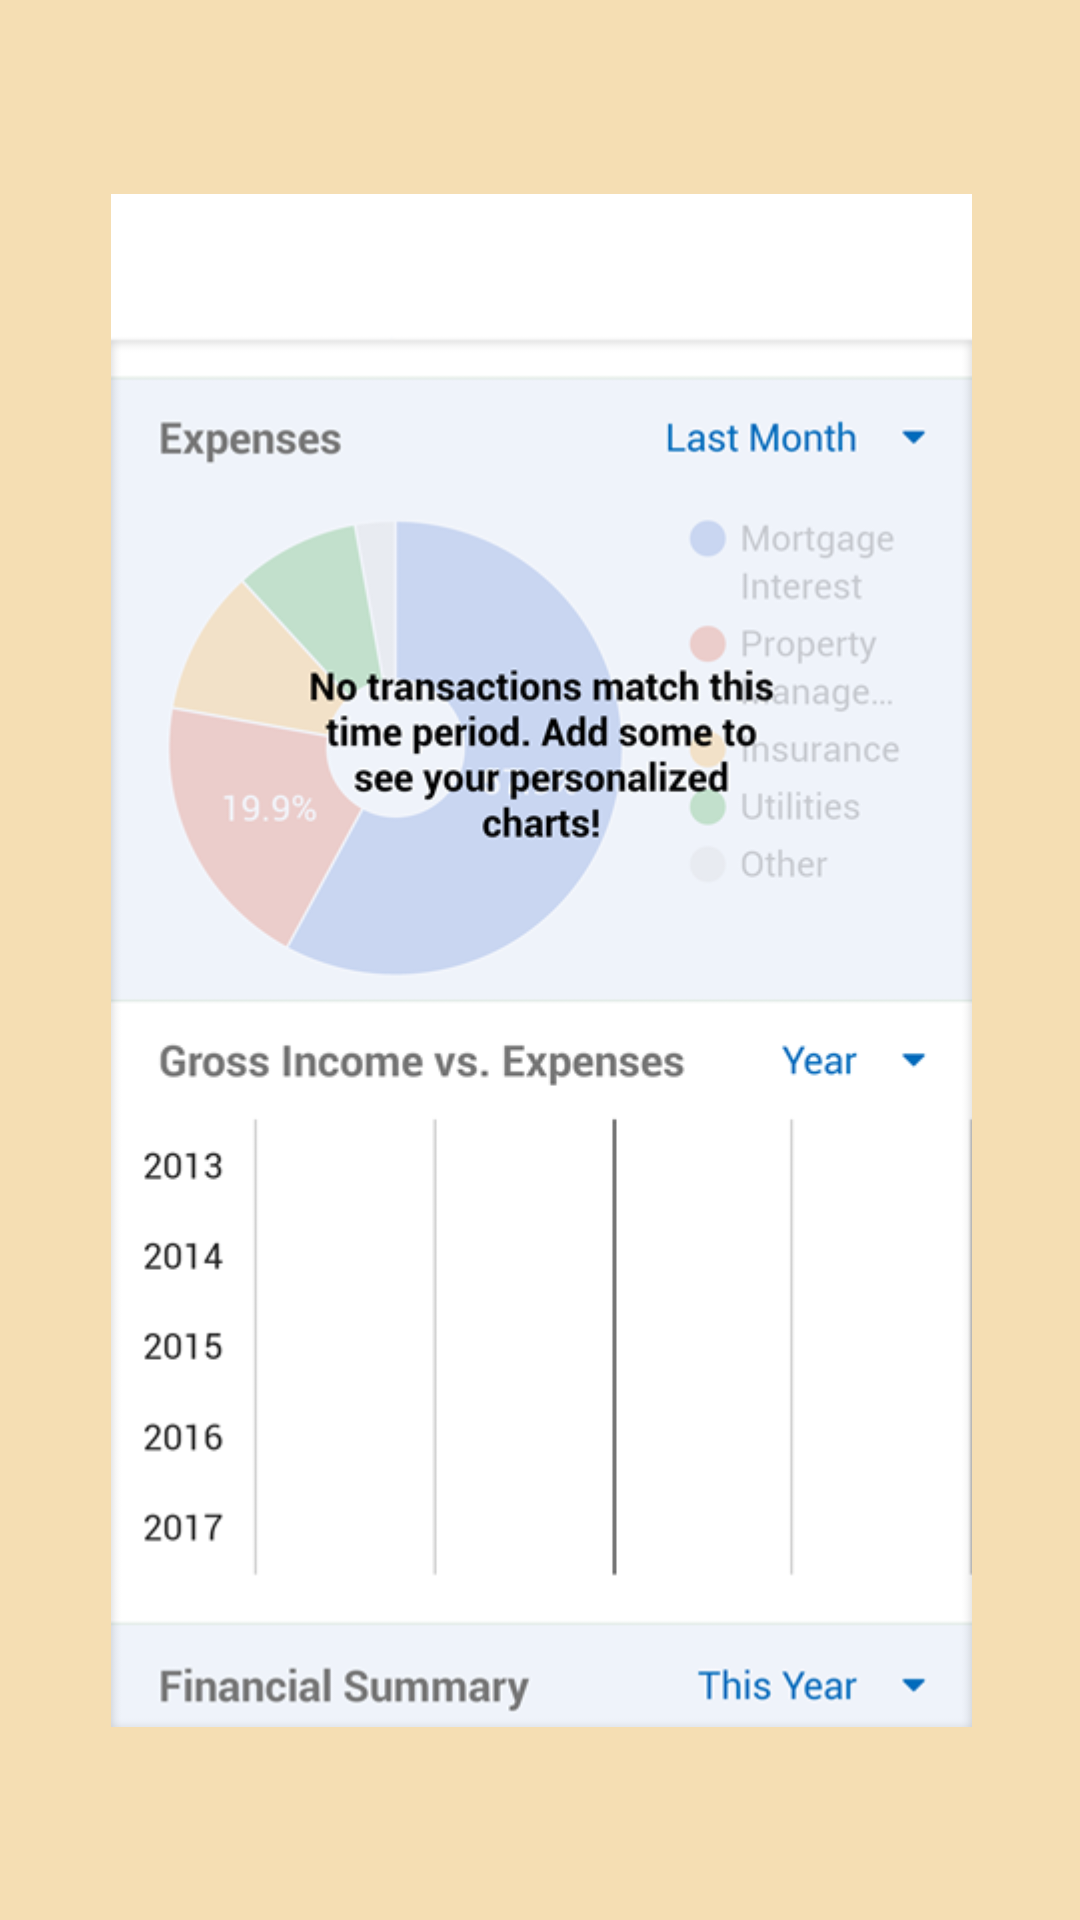

Here is an Android app screen rendered from its layout file. Give the layout XML and the strings, colors and styles it references.
<!-- AndroidManifest.xml: application theme Theme.PropertyManagement -->
<!-- res/layout/main_content_part2.xml -->
<?xml version="1.0" encoding="utf-8"?>
<androidx.constraintlayout.widget.ConstraintLayout
    xmlns:android="http://schemas.android.com/apk/res/android"
    xmlns:app="http://schemas.android.com/apk/res-auto"
    xmlns:tools="http://schemas.android.com/tools"
    android:layout_width="match_parent"
    android:layout_height="400dp"
    android:background="@color/wheat">

        <ImageView


                    android:layout_width="463dp"
                    android:layout_height="511dp"
            android:adjustViewBounds="true"
            android:scaleType="fitCenter"
            android:src="@drawable/part2"
            app:layout_constraintBottom_toBottomOf="parent"
            app:layout_constraintEnd_toEndOf="parent"
            app:layout_constraintStart_toStartOf="parent"
            app:layout_constraintTop_toTopOf="parent" />


</androidx.constraintlayout.widget.ConstraintLayout>
<!-- resources referenced by this layout -->
<resources>
  <color name="wheat">#F5deb3</color>
  <!-- drawable part2: png bitmap (drawable, 69972 bytes) -->
  <style name="Theme.PropertyManagement" parent="Theme.AppCompat.Light.NoActionBar">
          
          <item name="colorPrimary">@color/purple_500</item>
          <item name="colorPrimaryVariant">@color/purple_700</item>
          <item name="colorOnPrimary">@color/white</item>
          
          <item name="colorSecondary">@color/teal_200</item>
          <item name="colorSecondaryVariant">@color/teal_700</item>
          <item name="colorOnSecondary">@color/black</item>
          
          <item name="android:statusBarColor" tools:targetApi="l">?attr/colorPrimaryVariant</item>
          
  
      </style>
  <color name="purple_500">#FF6200EE</color>
  <color name="purple_700">#FF3700B3</color>
  <color name="white">#FFFFFFFF</color>
  <color name="teal_200">#FF03DAC5</color>
  <color name="teal_700">#FF018786</color>
  <color name="black">#FF000000</color>
</resources>
